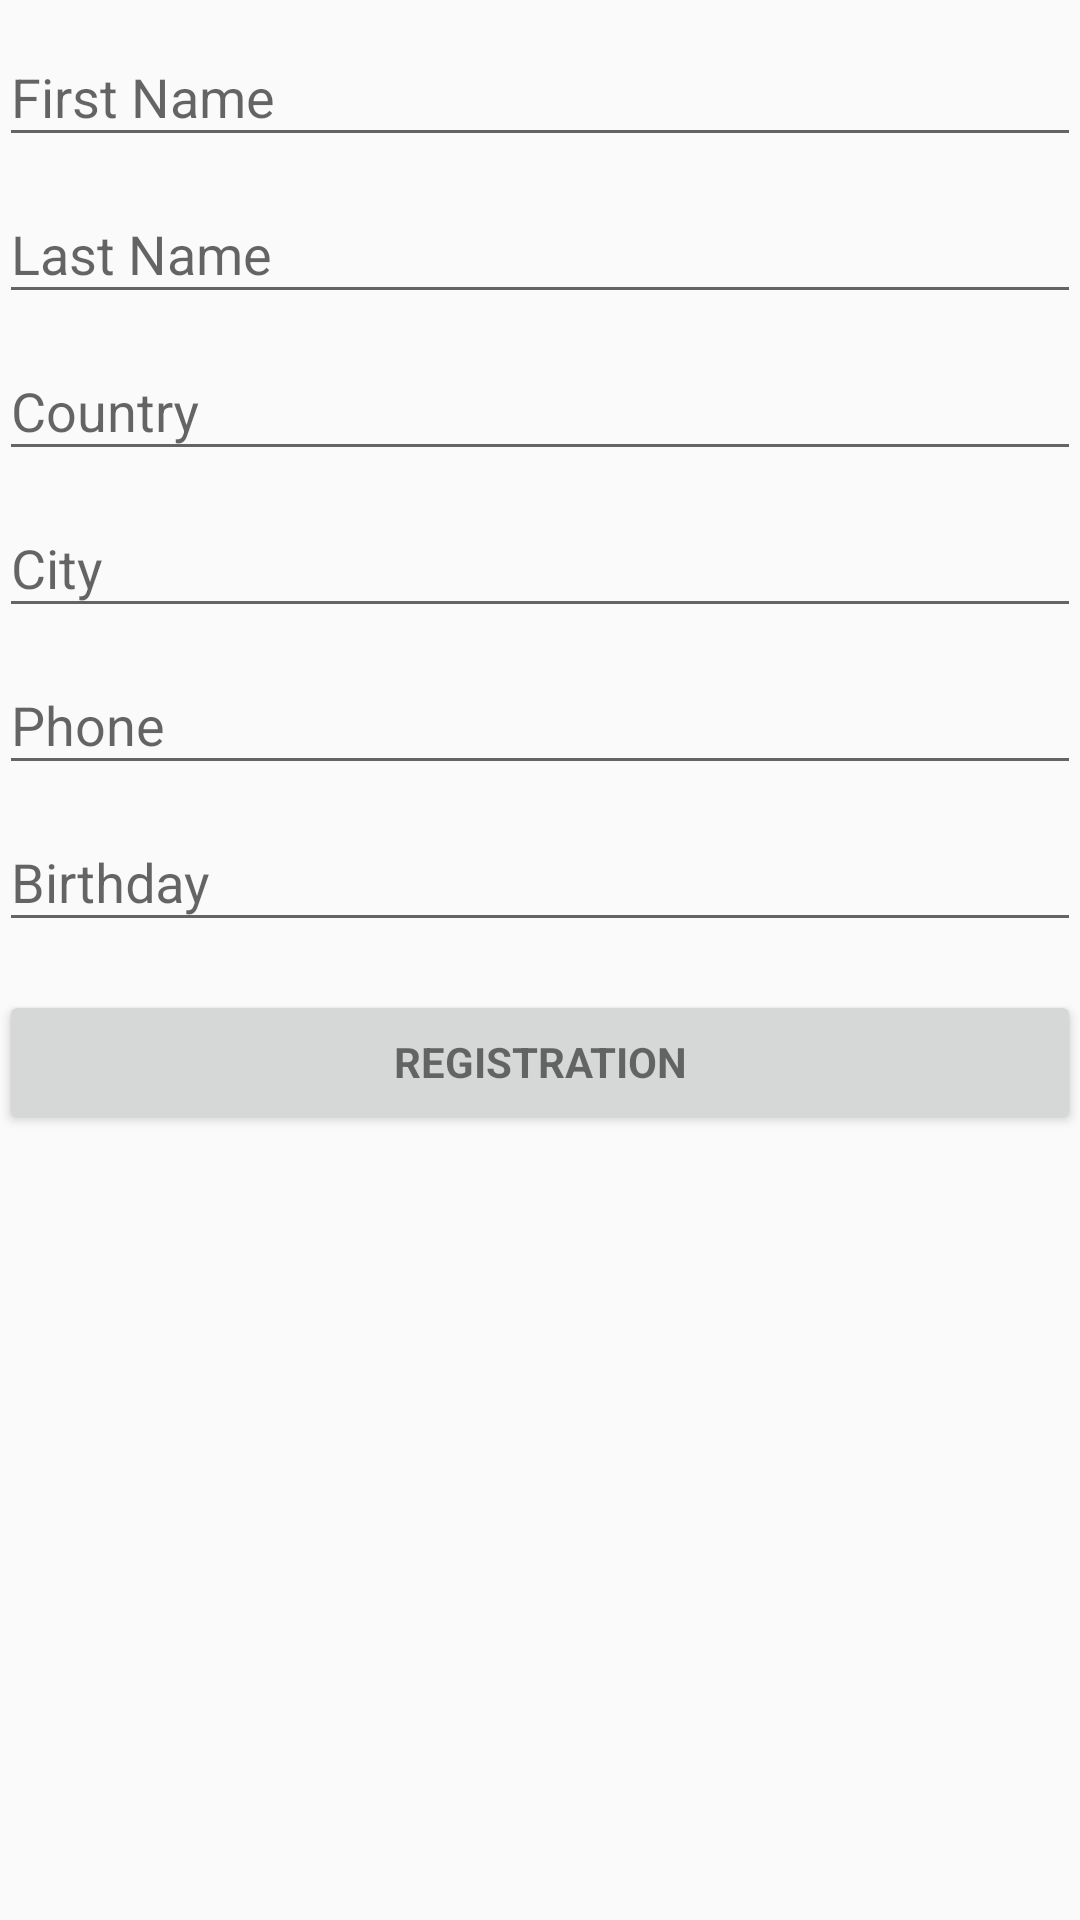

The Android layout XML behind this screen, and the referenced resources:
<!-- AndroidManifest.xml: application theme AppTheme -->
<!-- res/layout/activity_personal_info.xml -->
<LinearLayout xmlns:android="http://schemas.android.com/apk/res/android"
    xmlns:tools="http://schemas.android.com/tools"
    android:layout_width="match_parent"
    android:layout_height="match_parent"
    android:gravity="center_horizontal"
    android:orientation="vertical"
    android:paddingBottom="@dimen/activity_vertical_margin"
    android:paddingLeft="@dimen/activity_horizontal_margin"
    android:paddingRight="@dimen/activity_horizontal_margin"
    android:paddingTop="@dimen/activity_vertical_margin"
    tools:context="com.script972.testex.activity.PersonalInfoActivity">

    <ProgressBar
        android:id="@+id/login_progress"
        style="?android:attr/progressBarStyleLarge"
        android:layout_width="wrap_content"
        android:layout_height="wrap_content"
        android:layout_marginBottom="8dp"
        android:visibility="gone" />

    <ScrollView
        android:id="@+id/login_form"
        android:layout_width="match_parent"
        android:layout_height="match_parent">

        <LinearLayout
            android:id="@+id/email_login_form"
            android:layout_width="match_parent"
            android:layout_height="wrap_content"
            android:orientation="vertical">

            <android.support.design.widget.TextInputLayout
                android:layout_width="match_parent"
                android:layout_height="wrap_content">

                <AutoCompleteTextView
                    android:id="@+id/firstname"
                    android:layout_width="match_parent"
                    android:layout_height="wrap_content"
                    android:hint="@string/h_first_name"
                    android:inputType="textCapWords"
                    android:maxLines="1" />

            </android.support.design.widget.TextInputLayout>

            <android.support.design.widget.TextInputLayout
                android:layout_width="match_parent"
                android:layout_height="wrap_content">

                <EditText
                    android:id="@+id/lastname"
                    android:layout_width="match_parent"
                    android:layout_height="wrap_content"
                    android:hint="@string/h_last_name"
                    android:imeActionId="@+id/login"
                    android:imeActionLabel="@string/action_sign_in_short"
                    android:imeOptions="actionUnspecified"
                    android:inputType="textCapWords"
                    android:maxLines="1" />

            </android.support.design.widget.TextInputLayout>

            <android.support.design.widget.TextInputLayout
                android:layout_width="match_parent"
                android:layout_height="wrap_content">

                <EditText
                    android:id="@+id/country"
                    android:layout_width="match_parent"
                    android:layout_height="wrap_content"
                    android:hint="@string/h_country"
                    android:imeActionId="@+id/login"
                    android:imeActionLabel="@string/action_sign_in_short"
                    android:imeOptions="actionUnspecified"
                    android:inputType="textCapWords"
                    android:maxLines="1" />

            </android.support.design.widget.TextInputLayout>

            <android.support.design.widget.TextInputLayout
                android:layout_width="match_parent"
                android:layout_height="wrap_content">

                <EditText
                    android:id="@+id/city"
                    android:layout_width="match_parent"
                    android:layout_height="wrap_content"
                    android:hint="@string/h_city"
                    android:imeActionId="@+id/login"
                    android:imeActionLabel="@string/action_sign_in_short"
                    android:imeOptions="actionUnspecified"
                    android:inputType="textCapWords"
                    android:maxLines="1" />

            </android.support.design.widget.TextInputLayout>

            <android.support.design.widget.TextInputLayout
                android:layout_width="match_parent"
                android:layout_height="wrap_content">

                <EditText
                    android:id="@+id/phone"
                    android:layout_width="match_parent"
                    android:layout_height="wrap_content"
                    android:hint="@string/h_phone"
                    android:imeActionId="@+id/login"
                    android:imeActionLabel="@string/action_sign_in_short"
                    android:imeOptions="actionUnspecified"
                    android:inputType="numberSigned"
                    android:maxLines="1"
                    tools:ignore="TextFields" />

            </android.support.design.widget.TextInputLayout>

            <android.support.design.widget.TextInputLayout
                android:layout_width="match_parent"
                android:layout_height="wrap_content">

                <EditText
                    android:id="@+id/birthday"
                    android:layout_width="match_parent"
                    android:layout_height="wrap_content"
                    android:hint="@string/h_birthday"
                    android:imeActionId="@+id/login"
                    android:imeActionLabel="@string/action_sign_in_short"
                    android:imeOptions="actionUnspecified"
                    android:inputType="text"
                    android:maxLines="1" />

            </android.support.design.widget.TextInputLayout>

            <Button
                android:id="@+id/email_sign_in_button"
                style="?android:textAppearanceSmall"
                android:layout_width="match_parent"
                android:layout_height="wrap_content"
                android:layout_marginTop="16dp"
                android:text="@string/b_send_data"
                android:onClick="savedateclick"
                android:textStyle="bold" />

        </LinearLayout>
    </ScrollView>
</LinearLayout>
<!-- resources referenced by this layout -->
<resources>
  <string name="action_sign_in_short">Sign in</string>
  <string name="b_send_data">Registration</string>
  <string name="h_birthday">Birthday</string>
  <string name="h_city">City</string>
  <string name="h_country">Country</string>
  <string name="h_first_name">First Name</string>
  <string name="h_last_name">Last Name</string>
  <string name="h_phone">Phone</string>
  <style name="AppTheme" parent="Theme.AppCompat.Light.DarkActionBar">
          
          <item name="colorPrimary">@color/colorPrimary</item>
          <item name="colorPrimaryDark">@color/colorPrimaryDark</item>
          <item name="colorAccent">@color/colorAccent</item>
      </style>
  <!-- not gathered from this repository: default colours our renderer supplied (Android Studio template values) -->
  <color name="colorPrimary">#FF6200EE</color>
  <color name="colorPrimaryDark">#FF3700B3</color>
  <color name="colorAccent">#FF03DAC5</color>
</resources>
